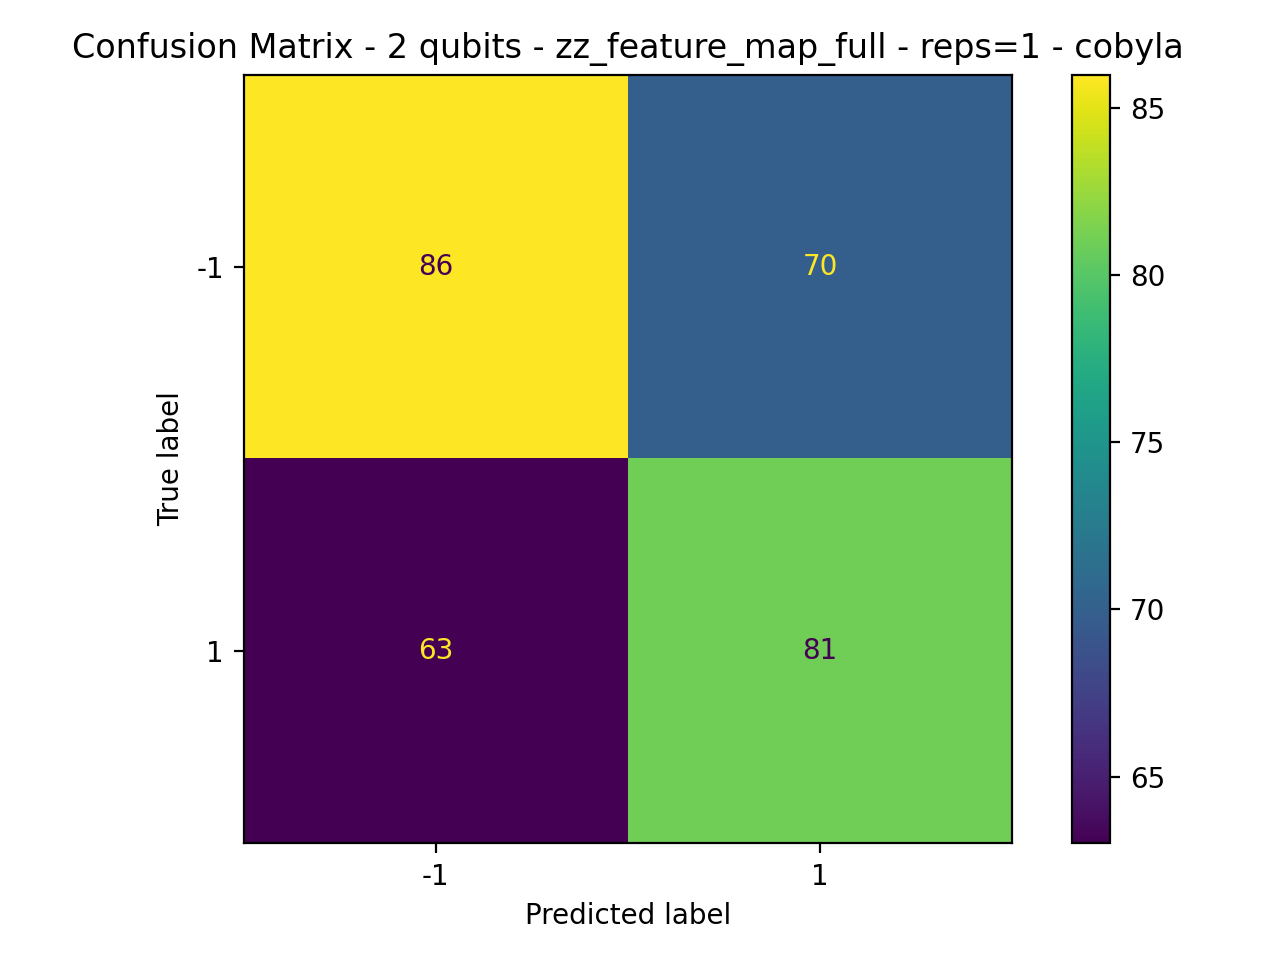

Source data for this figure (header and first rows):
86, 70
63, 81
